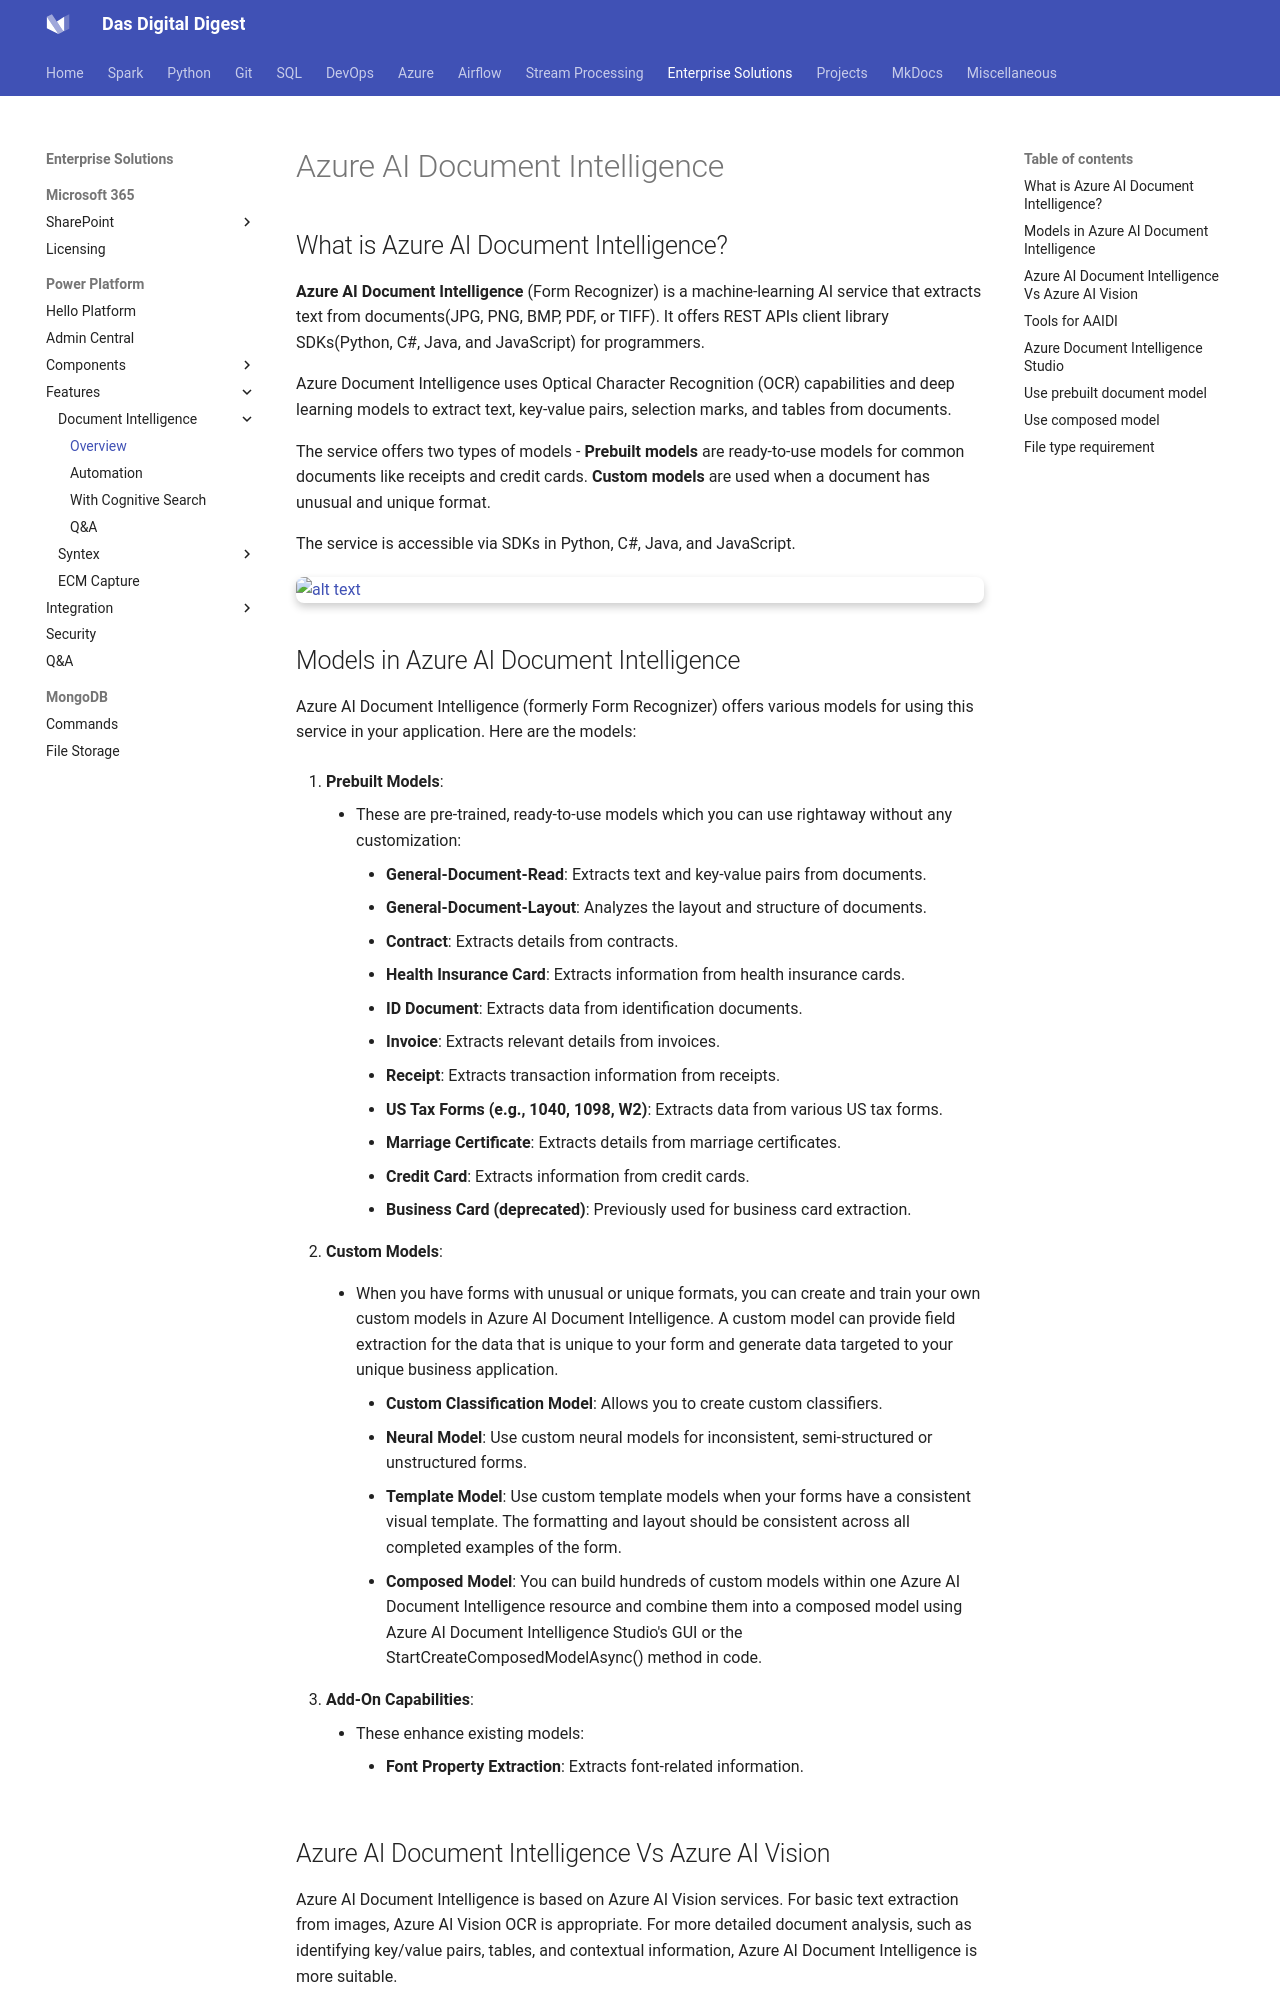

repository: dwdas9/home · page: PowerPlatform/DocumentIntelligence/AzureAIDocumentIntelligence.html · generator: mkdocs

# Azure AI Document Intelligence

## What is Azure AI Document Intelligence?

**Azure AI Document Intelligence** (Form Recognizer) is a machine-learning AI service that extracts text from documents(JPG, PNG, BMP, PDF, or TIFF). It offers REST APIs client library SDKs(Python, C#, Java, and JavaScript) for programmers.

Azure Document Intelligence uses Optical Character Recognition (OCR) capabilities and deep learning models to extract text, key-value pairs, selection marks, and tables from documents.

The service offers two types of models - **Prebuilt models** are ready-to-use models for common  documents like receipts and credit cards. **Custom models** are used when a document has unusual and unique format.

The service is accessible via SDKs in Python, C#, Java, and JavaScript.

![alt text](image-9.png)

## Models in Azure AI Document Intelligence

Azure AI Document Intelligence (formerly Form Recognizer) offers various models for using this service in your application. Here are the models:

1. **Prebuilt Models**:
    - These are pre-trained, ready-to-use models which you can use rightaway without any customization:
        - **General-Document-Read**: Extracts text and key-value pairs from documents.
        - **General-Document-Layout**: Analyzes the layout and structure of documents.
        - **Contract**: Extracts details from contracts.
        - **Health Insurance Card**: Extracts information from health insurance cards.
        - **ID Document**: Extracts data from identification documents.
        - **Invoice**: Extracts relevant details from invoices.
        - **Receipt**: Extracts transaction information from receipts.
        - **US Tax Forms (e.g., 1040, 1098, W2)**: Extracts data from various US tax forms.
        - **Marriage Certificate**: Extracts details from marriage certificates.
        - **Credit Card**: Extracts information from credit cards.
        - **Business Card (deprecated)**: Previously used for business card extraction.
        
2. **Custom Models**:
    - When you have forms with unusual or unique formats, you can create and train your own custom models in Azure AI Document Intelligence. A custom model can provide field extraction for the data that is unique to your form and generate data targeted to your unique business application.

        - **Custom Classification Model**: Allows you to create custom classifiers.
        - **Neural Model**: Use custom neural models for inconsistent, semi-structured or unstructured forms.
        - **Template Model**: Use custom template models when your forms have a consistent visual template. The formatting and layout should be consistent across all completed examples of the form.
        - **Composed Model**: You can build hundreds of custom models within one Azure AI Document Intelligence resource and combine them into a composed model using Azure AI Document Intelligence Studio's GUI or the StartCreateComposedModelAsync() method in code.
        
3. **Add-On Capabilities**:
    - These enhance existing models:
        - **Font Property Extraction**: Extracts font-related information.

## Azure AI Document Intelligence Vs Azure AI Vision

Azure AI Document Intelligence is based on Azure AI Vision services. For basic text extraction from images, Azure AI Vision OCR is appropriate. For more detailed document analysis, such as identifying key/value pairs, tables, and contextual information, Azure AI Document Intelligence is more suitable.
